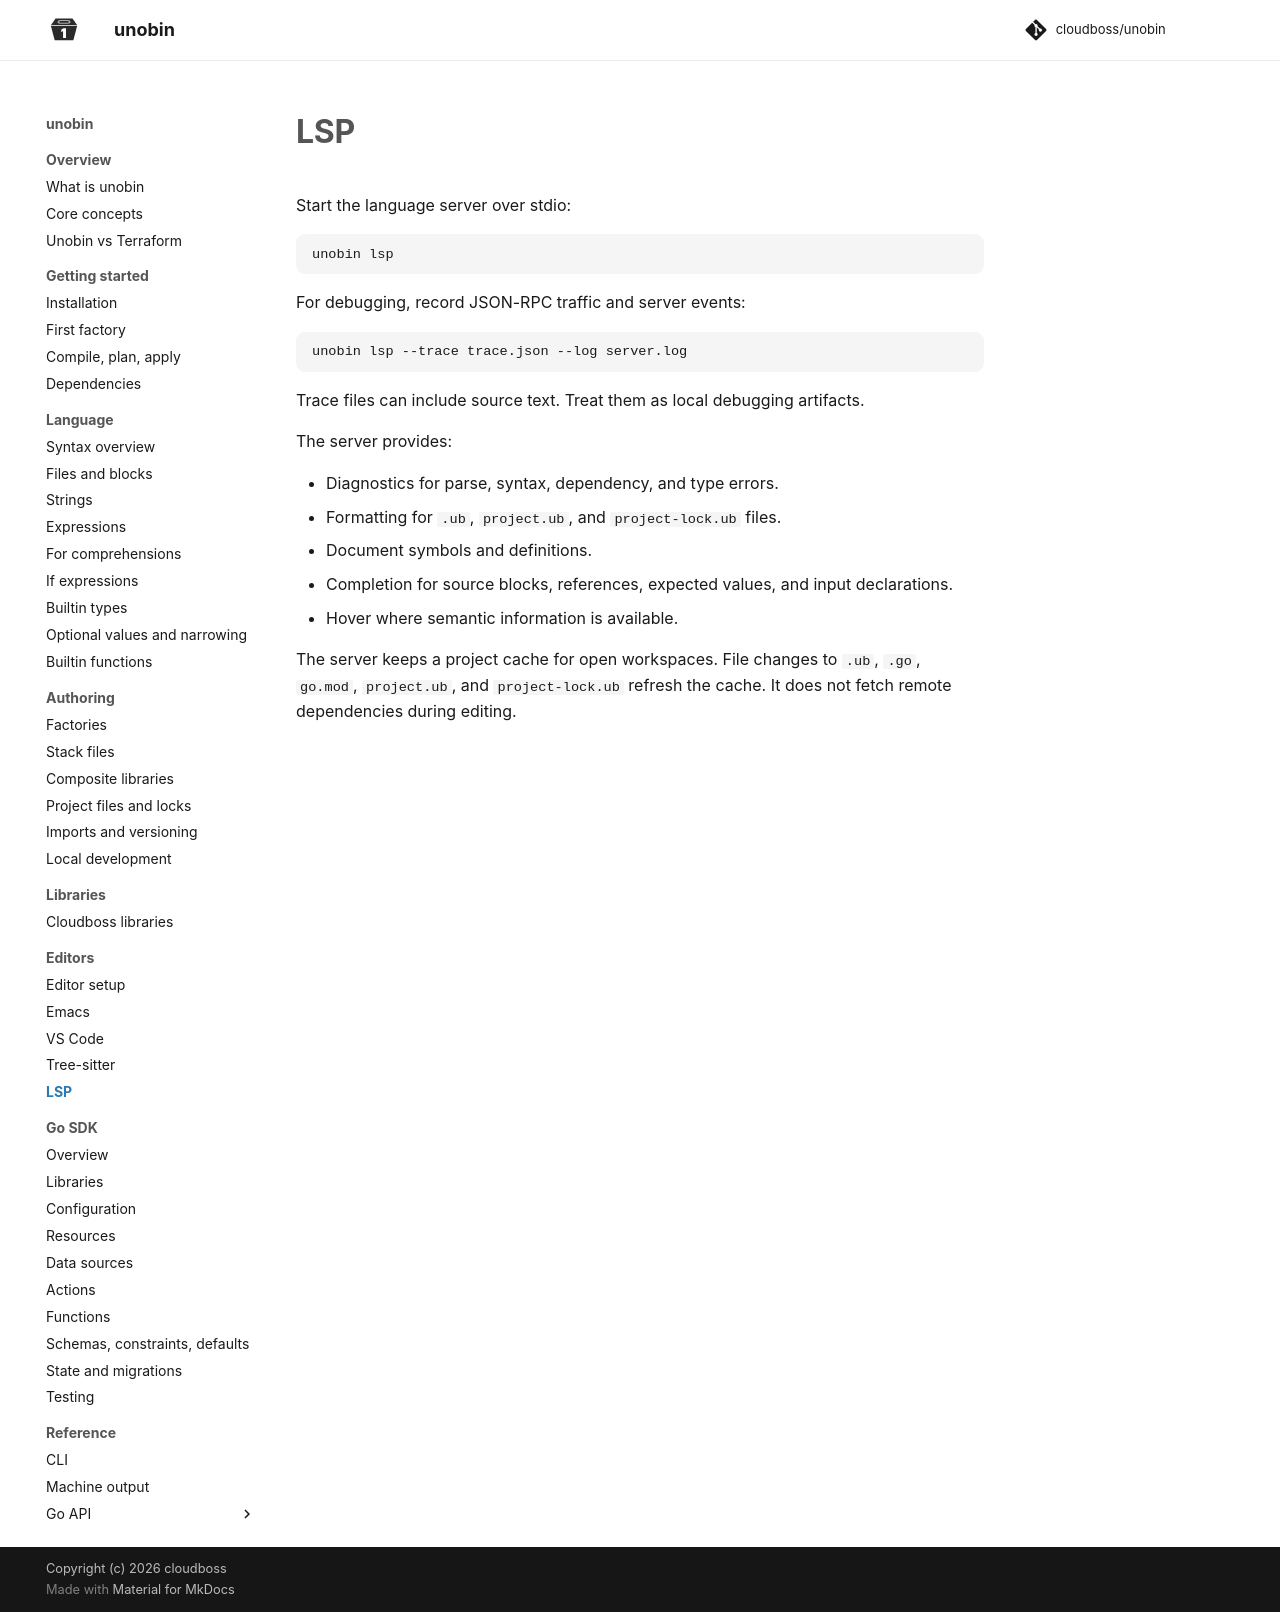

repository: cloudboss/unobin · page: v0.11.1/editors/lsp/index.html · generator: mkdocs

# LSP

Start the language server over stdio:

```
unobin lsp
```

For debugging, record JSON-RPC traffic and server events:

```
unobin lsp --trace trace.json --log server.log
```

Trace files can include source text. Treat them as local debugging artifacts.

The server provides:

- Diagnostics for parse, syntax, dependency, and type errors.
- Formatting for `.ub`, `project.ub`, and `project-lock.ub` files.
- Document symbols and definitions.
- Completion for source blocks, references, expected values, and input declarations.
- Hover where semantic information is available.

The server keeps a project cache for open workspaces. File changes to `.ub`, `.go`, `go.mod`, `project.ub`, and `project-lock.ub` refresh the cache. It does not fetch remote dependencies during editing.
